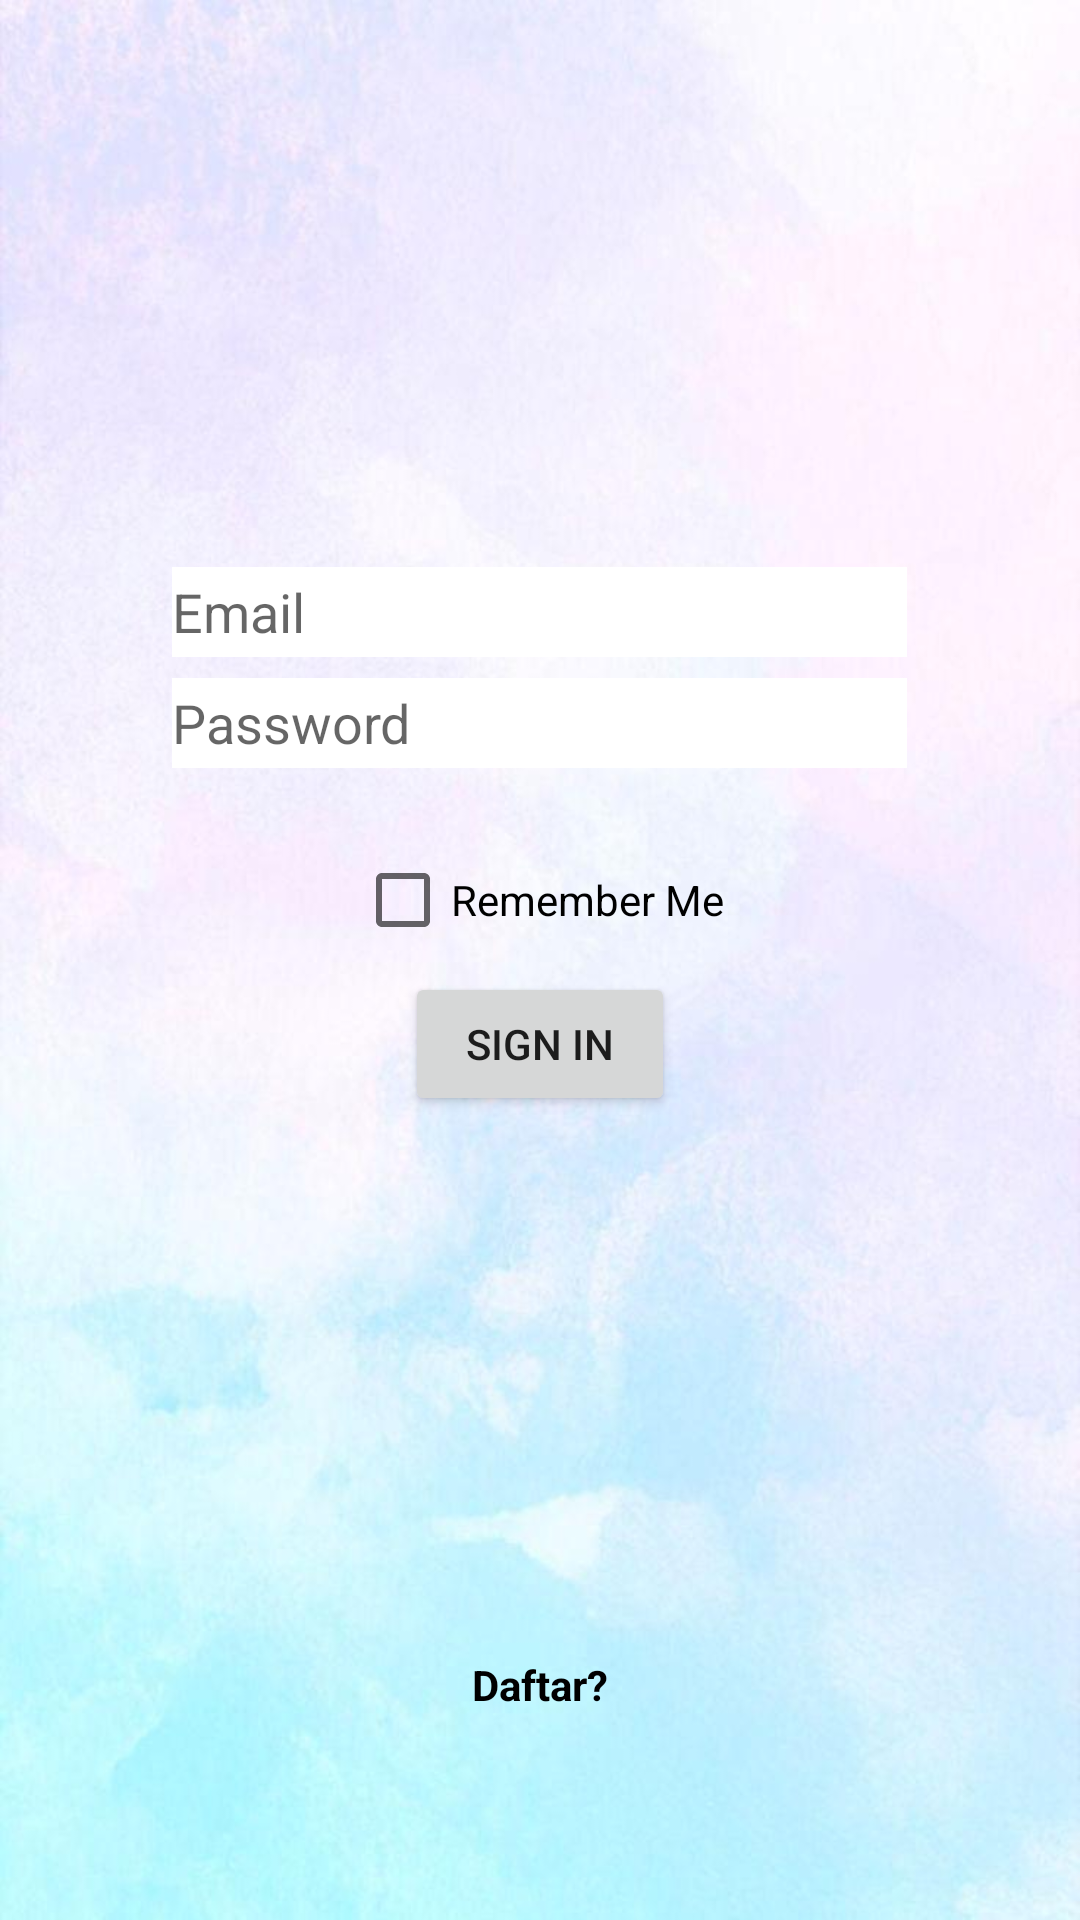

Produce the Android XML layout that renders to this screen, including the resource entries it uses.
<!-- AndroidManifest.xml: fallback theme Theme.MaterialComponents.DayNight.NoActionBar -->
<!-- res/layout/activity_main.xml -->
<?xml version="1.0" encoding="utf-8"?>
<LinearLayout xmlns:android="http://schemas.android.com/apk/res/android"
    xmlns:app="http://schemas.android.com/apk/res-auto"
    xmlns:tools="http://schemas.android.com/tools"
    android:layout_width="match_parent"
    android:layout_height="match_parent"
    android:background="@drawable/background"
    android:gravity="center"
    android:orientation="vertical"
    tools:context=".MainActivity">

    <ImageView
        android:layout_width="100dp"
        android:layout_height="100dp"
        android:src="@drawable/icon"/>

    <EditText
        android:layout_width="245dp"
        android:layout_height="30dp"
        android:hint="@string/temail"
        android:background="@color/white"
        android:textColor="@color/black"
        android:inputType="textEmailAddress"
        android:layout_marginBottom="7dp"
        android:layout_marginTop="20dp"/>

    <EditText
        android:layout_width="245dp"
        android:layout_height="30dp"
        android:hint="@string/tpassword"
        android:background="@color/white"
        android:textColor="@color/black"
        android:inputType="textPassword"
        android:layout_marginBottom="20dp"/>

    <CheckBox
        android:layout_width="wrap_content"
        android:layout_height="wrap_content"
        android:text="@string/cbrememberme"
        android:textColor="@color/black"/>

    <Button
        android:layout_width="90dp"
        android:layout_height="wrap_content"
        android:gravity="center"
        android:text="@string/btnlogin"
        android:id="@+id/button"/>

    <TextView
        android:id="@+id/daftarrgs"
        android:layout_width="match_parent"
        android:layout_height="wrap_content"
        android:text="@string/tdaftar"
        android:gravity="center"
        android:textStyle="bold"
        android:textColor="@color/black"
        android:layout_marginTop="180dp"/>


</LinearLayout>
<!-- resources referenced by this layout -->
<resources>
  <color name="black">#FF000000</color>
  <color name="white">#FFFFFFFF</color>
  <!-- drawable background: png bitmap (drawable, 547852 bytes) -->
  <string name="btnlogin">Sign In</string>
  <string name="cbrememberme">Remember Me</string>
  <string name="tdaftar">Daftar?</string>
  <string name="temail">Email</string>
  <string name="tpassword">Password</string>
</resources>
